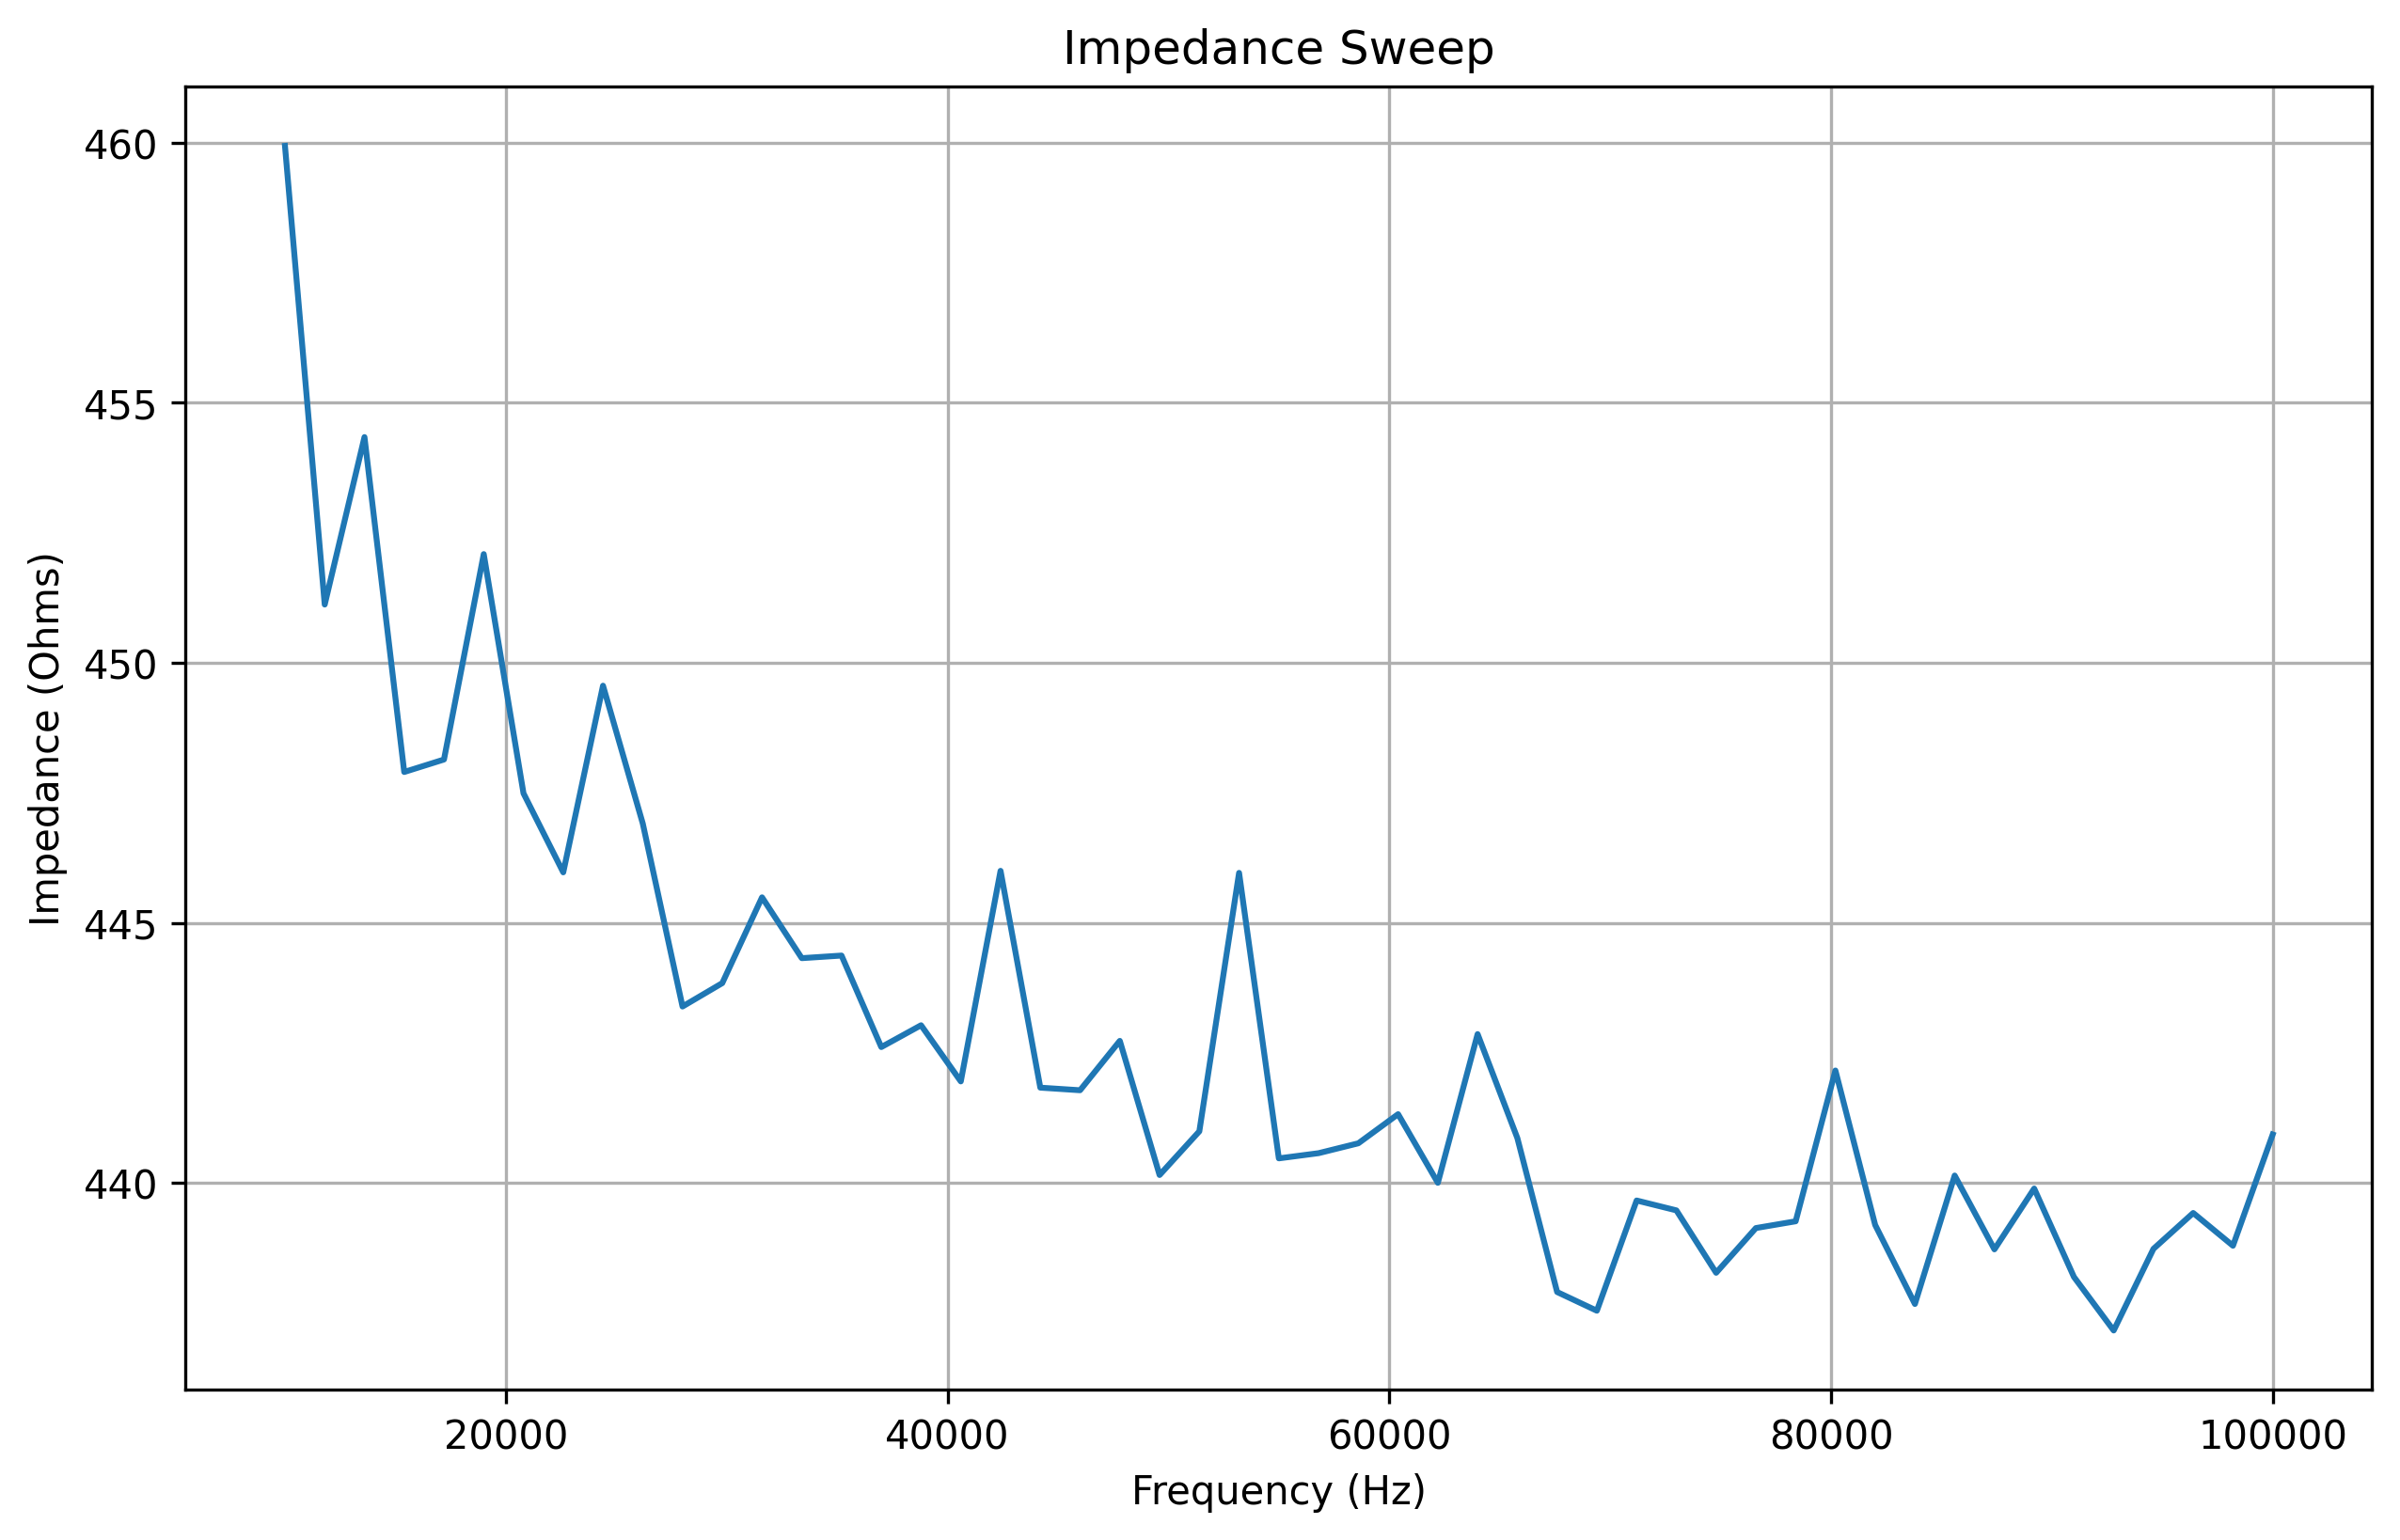

The table this chart was drawn from, first rows:
frequency, real, imaginary, magnitude, impedance
10000, 231.0, -2135, 2147, 459.9
11800, 242.0, -2189, 2202, 451.1
13600, 284.0, -2171, 2190, 454.3
15400, 331.0, -2176, 2201, 447.9
17200, 391.0, -2160, 2195, 448.1
19000, 447.0, -2165, 2211, 452.1
20800, 489.0, -2151, 2206, 447.5
22600, 544.0, -2147, 2215, 446
24400, 589.0, -2133, 2213, 449.6
26200, 646.0, -2123, 2219, 446.9
28000, 686.0, -2102, 2211, 443.4
29800, 736.0, -2091, 2217, 443.8
31600, 784.0, -2077, 2220, 445.5
33400, 833.0, -2061, 2223, 444.3
35200, 878.0, -2044, 2225, 444.4
37000, 921.0, -2024, 2224, 442.6
38800, 971.0, -2004, 2227, 443
40600, 1015, -1982, 2227, 441.9
42400, 1060, -1964, 2232, 446.0
44200, 1106, -1935, 2229, 441.8
46000, 1154, -1911, 2232, 441.8
47800, 1194, -1887, 2233, 442.7
49600, 1233, -1859, 2231, 440.1
51400, 1275, -1831, 2231, 441
53200, 1320, -1806, 2237, 446
55000, 1358, -1772, 2233, 440.5
56800, 1411, -1737, 2238, 440.6
58600, 1436, -1718, 2239, 440.8
60400, 1472, -1681, 2234, 441.3
62200, 1507, -1647, 2232, 440.0
64000, 1549, -1612, 2236, 442.9
65800, 1583, -1579, 2236, 440.9
67600, 1617, -1544, 2236, 437.9
69400, 1650, -1509, 2236, 437.5
71200, 1680, -1469, 2232, 439.7
73000, 1714, -1431, 2233, 439.5
74800, 1744, -1392, 2231, 438.3
76600, 1776, -1353, 2233, 439.1
78400, 1808, -1309, 2232, 439.3
80200, 1841, -1267, 2235, 442.2
82000, 1865, -1228, 2233, 439.2
83800, 1892, -1186, 2233, 437.7
85600, 1917, -1140, 2230, 440.1
87400, 1941, -1097, 2230, 438.7
89200, 1969, -1051, 2232, 439.9
91000, 1984, -1012, 2227, 438.2
92800, 2012, -967.0, 2232, 437.2
94600, 2029, -919.0, 2227, 438.7
96400, 2049, -875.0, 2228, 439.4
98200, 2066, -829.0, 2226, 438.8
100000, 2081, -789.0, 2226, 440.9
